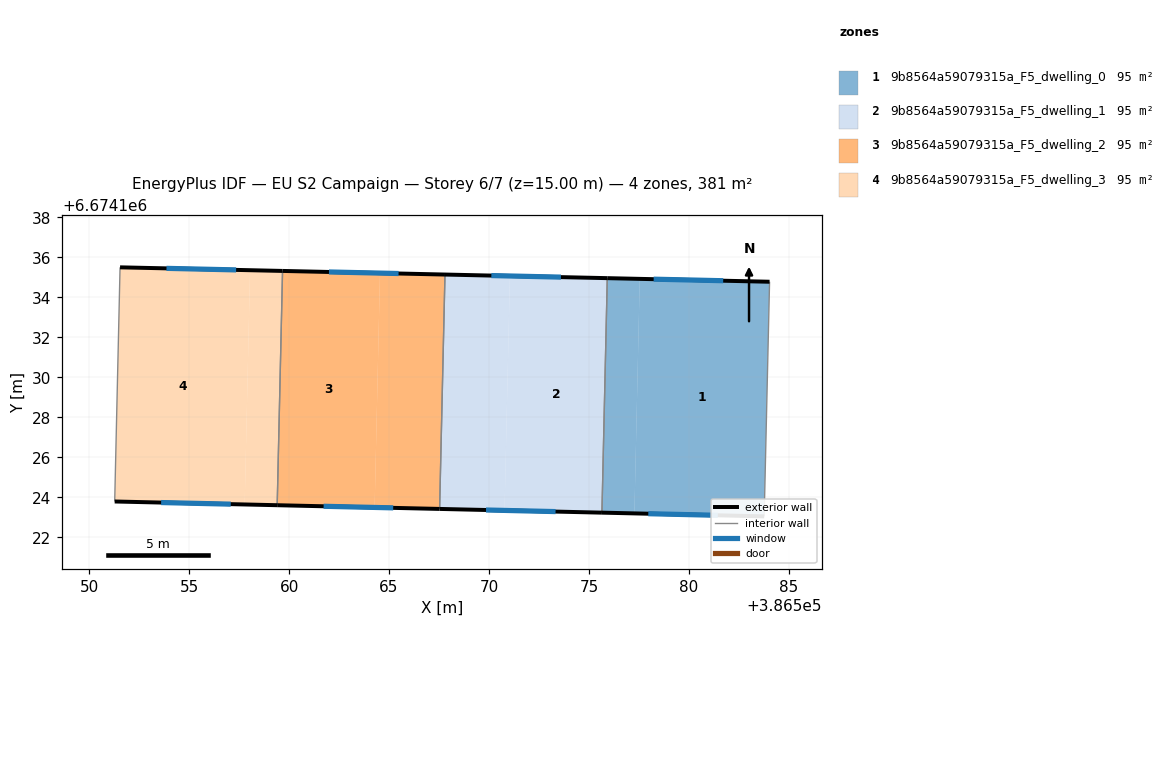
=== STOREY PLAN SPEC (per zone: floor XY polygon, exterior-wall plan segments, windows/doors) ===
zone 1: 9b8564a59079315a_F5_dwelling_0  (95.3 m²)
  floor: (386584.03, 6674134.78) (386583.76, 6674123.04) (386577.27, 6674123.19) (386577.54, 6674134.92)
  floor: (386577.54, 6674134.92) (386577.27, 6674123.19) (386575.65, 6674123.23) (386575.91, 6674134.96)
  exterior wall: (386584.03, 6674134.78) – (386575.91, 6674134.96)  [8.1 m]
    window: (386581.71, 6674134.83) – (386578.23, 6674134.90)  [4.5 m²]
  exterior wall: (386575.65, 6674123.23) – (386583.76, 6674123.04)  [8.1 m]
    window: (386577.97, 6674123.17) – (386581.44, 6674123.10)  [4.5 m²]
  interior walls: 2
zone 2: 9b8564a59079315a_F5_dwelling_1  (95.2 m²)
  floor: (386571.04, 6674135.06) (386570.78, 6674123.34) (386567.53, 6674123.41) (386567.80, 6674135.14)
  floor: (386575.91, 6674134.96) (386575.65, 6674123.23) (386570.78, 6674123.34) (386571.04, 6674135.06)
  exterior wall: (386567.53, 6674123.41) – (386575.65, 6674123.23)  [8.1 m]
    window: (386569.85, 6674123.36) – (386573.33, 6674123.28)  [4.5 m²]
  exterior wall: (386575.91, 6674134.96) – (386567.80, 6674135.14)  [8.1 m]
    window: (386573.60, 6674135.01) – (386570.12, 6674135.08)  [4.5 m²]
  interior walls: 2
zone 3: 9b8564a59079315a_F5_dwelling_2  (95.2 m²)
  floor: (386564.55, 6674135.21) (386564.28, 6674123.49) (386559.41, 6674123.60) (386559.67, 6674135.32)
  floor: (386567.80, 6674135.14) (386567.53, 6674123.41) (386564.28, 6674123.49) (386564.55, 6674135.21)
  exterior wall: (386559.41, 6674123.60) – (386567.53, 6674123.41)  [8.1 m]
    window: (386561.73, 6674123.55) – (386565.21, 6674123.47)  [4.5 m²]
  exterior wall: (386567.80, 6674135.14) – (386559.67, 6674135.32)  [8.1 m]
    window: (386565.48, 6674135.19) – (386561.99, 6674135.27)  [4.5 m²]
  interior walls: 2
zone 4: 9b8564a59079315a_F5_dwelling_3  (95.2 m²)
  floor: (386559.67, 6674135.32) (386559.41, 6674123.60) (386557.78, 6674123.64) (386558.05, 6674135.35)
  floor: (386558.05, 6674135.35) (386557.78, 6674123.64) (386551.28, 6674123.79) (386551.55, 6674135.50)
  exterior wall: (386551.28, 6674123.79) – (386559.41, 6674123.60)  [8.1 m]
    window: (386553.60, 6674123.73) – (386557.08, 6674123.65)  [4.5 m²]
  exterior wall: (386559.67, 6674135.32) – (386551.55, 6674135.50)  [8.1 m]
    window: (386557.35, 6674135.37) – (386553.87, 6674135.45)  [4.5 m²]
  interior walls: 2

=== DERIVED (storey summary) ===
Building: EU S2 Campaign
Storey: 6 of 7  (floor level z = 15.00 m)
Storey gross floor area: 381.0 m²
Zones on this storey: 4
  - 9b8564a59079315a_F5_dwelling_0: floor 95.3 m²; exterior wall 16.2 m (48.7 m²); 2 window(s) 8.9 m²; WWR 18.4%
  - 9b8564a59079315a_F5_dwelling_1: floor 95.2 m²; exterior wall 16.2 m (48.7 m²); 2 window(s) 8.9 m²; WWR 18.4%
  - 9b8564a59079315a_F5_dwelling_2: floor 95.2 m²; exterior wall 16.3 m (48.8 m²); 2 window(s) 9.0 m²; WWR 18.4%
  - 9b8564a59079315a_F5_dwelling_3: floor 95.2 m²; exterior wall 16.3 m (48.8 m²); 2 window(s) 9.0 m²; WWR 18.4%
Zone adjacency (shared interzone walls):
  - 9b8564a59079315a_F5_dwelling_0 ↔ 9b8564a59079315a_F5_dwelling_1
  - 9b8564a59079315a_F5_dwelling_1 ↔ 9b8564a59079315a_F5_dwelling_2
  - 9b8564a59079315a_F5_dwelling_2 ↔ 9b8564a59079315a_F5_dwelling_3